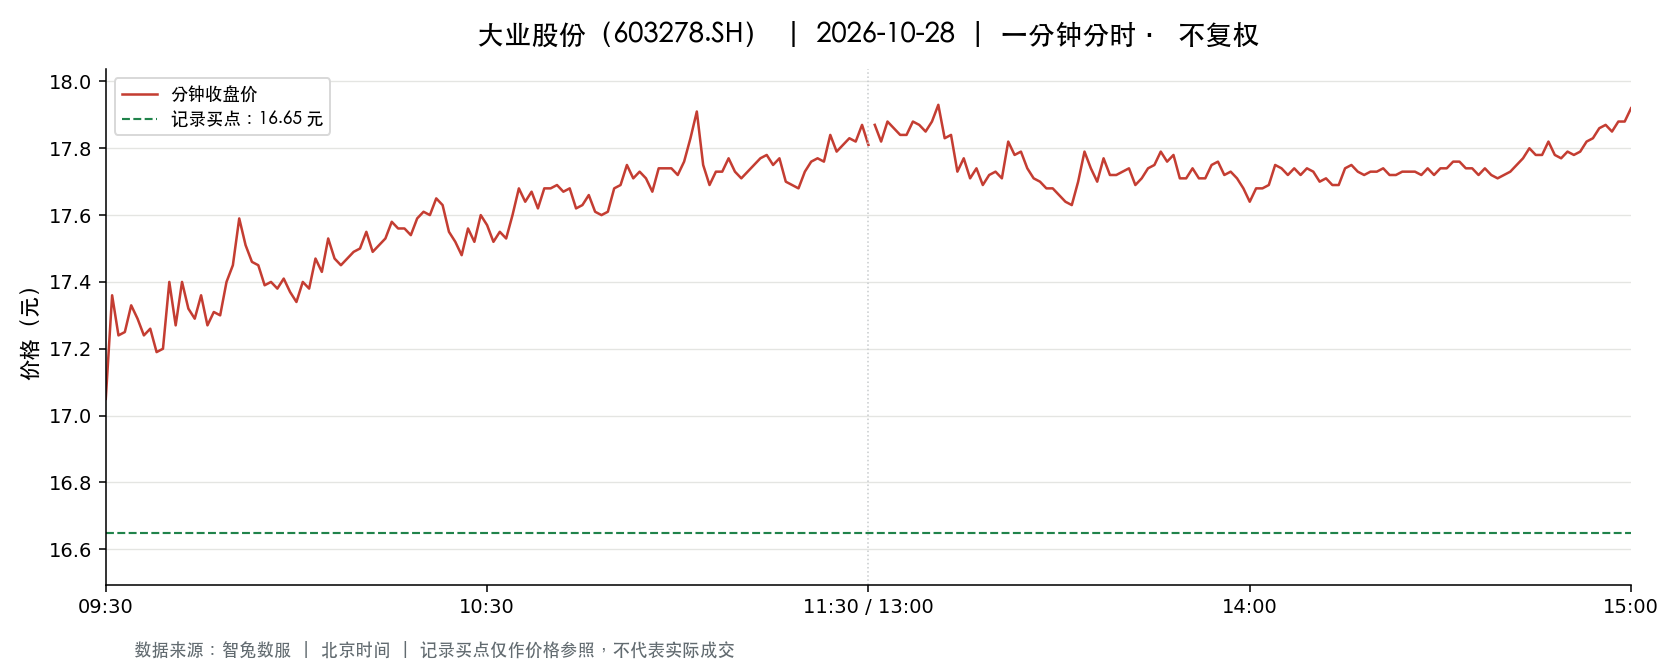

The data file committed next to this chart (first rows):
t, o, h, l, c, v, a, pc, sf
2026-10-28 09:30:00, 17.05, 17.05, 17.05, 17.05, 22845, 38950725, 17.4, 0.0
2026-10-28 09:31:00, 17.2, 17.52, 17.15, 17.36, 28102, 48567590, 17.05, 0.0
2026-10-28 09:32:00, 17.38, 17.39, 17.18, 17.24, 17386, 30051810, 17.36, 0.0
2026-10-28 09:33:00, 17.28, 17.3, 17.2, 17.25, 11175, 19266685, 17.24, 0.0
2026-10-28 09:34:00, 17.28, 17.36, 17.28, 17.33, 11384, 19729276, 17.25, 0.0
2026-10-28 09:35:00, 17.31, 17.31, 17.13, 17.29, 13667, 23518850, 17.33, 0.0
2026-10-28 09:36:00, 17.29, 17.29, 17.24, 17.24, 9358, 16167904, 17.29, 0.0
2026-10-28 09:37:00, 17.24, 17.34, 17.19, 17.26, 9256, 15963798, 17.24, 0.0
2026-10-28 09:38:00, 17.29, 17.29, 17.12, 17.19, 9166, 15748211, 17.26, 0.0
2026-10-28 09:39:00, 17.19, 17.24, 17.13, 17.2, 7801, 13396756, 17.19, 0.0
2026-10-28 09:40:00, 17.23, 17.43, 17.22, 17.4, 12323, 21376213, 17.2, 0.0
2026-10-28 09:41:00, 17.39, 17.39, 17.27, 17.27, 9788, 16967557, 17.4, 0.0
2026-10-28 09:42:00, 17.25, 17.4, 17.25, 17.4, 6051, 10485370, 17.27, 0.0
2026-10-28 09:43:00, 17.39, 17.41, 17.32, 17.32, 10208, 17736206, 17.4, 0.0
2026-10-28 09:44:00, 17.33, 17.36, 17.29, 17.29, 4542, 7865639, 17.32, 0.0
2026-10-28 09:45:00, 17.27, 17.39, 17.26, 17.36, 5082, 8810160, 17.29, 0.0
2026-10-28 09:46:00, 17.34, 17.36, 17.26, 17.27, 5604, 9692833, 17.36, 0.0
2026-10-28 09:47:00, 17.28, 17.32, 17.26, 17.31, 5461, 9445848, 17.27, 0.0
2026-10-28 09:48:00, 17.32, 17.32, 17.29, 17.3, 4724, 8170809, 17.31, 0.0
2026-10-28 09:49:00, 17.31, 17.4, 17.31, 17.4, 6621, 11497548, 17.3, 0.0
2026-10-28 09:50:00, 17.4, 17.54, 17.4, 17.45, 19188, 33541688, 17.4, 0.0
2026-10-28 09:51:00, 17.46, 17.6, 17.46, 17.59, 25032, 43955777, 17.45, 0.0
2026-10-28 09:52:00, 17.53, 17.62, 17.51, 17.51, 14377, 25234018, 17.59, 0.0
2026-10-28 09:53:00, 17.51, 17.51, 17.44, 17.46, 7665, 13397277, 17.51, 0.0
2026-10-28 09:54:00, 17.46, 17.49, 17.38, 17.45, 8353, 14558536, 17.46, 0.0
2026-10-28 09:55:00, 17.42, 17.43, 17.39, 17.39, 5414, 9428271, 17.45, 0.0
2026-10-28 09:56:00, 17.38, 17.43, 17.38, 17.4, 6744, 11737123, 17.39, 0.0
2026-10-28 09:57:00, 17.39, 17.4, 17.33, 17.38, 4681, 8130612, 17.4, 0.0
2026-10-28 09:58:00, 17.38, 17.44, 17.38, 17.41, 3740, 6514383, 17.38, 0.0
2026-10-28 09:59:00, 17.37, 17.39, 17.36, 17.37, 3147, 5468921, 17.41, 0.0
2026-10-28 10:00:00, 17.37, 17.37, 17.33, 17.34, 3564, 6186020, 17.37, 0.0
2026-10-28 10:01:00, 17.34, 17.4, 17.34, 17.4, 5149, 8950081, 17.34, 0.0
2026-10-28 10:02:00, 17.41, 17.41, 17.37, 17.38, 2642, 4592365, 17.4, 0.0
2026-10-28 10:03:00, 17.38, 17.47, 17.38, 17.47, 3909, 6814126, 17.38, 0.0
2026-10-28 10:04:00, 17.48, 17.52, 17.41, 17.43, 7038, 12309005, 17.47, 0.0
2026-10-28 10:05:00, 17.42, 17.53, 17.42, 17.53, 3852, 6732915, 17.43, 0.0
2026-10-28 10:06:00, 17.52, 17.52, 17.46, 17.47, 4931, 8626051, 17.53, 0.0
2026-10-28 10:07:00, 17.5, 17.5, 17.45, 17.45, 3079, 5382641, 17.47, 0.0
2026-10-28 10:08:00, 17.45, 17.47, 17.42, 17.47, 3882, 6775096, 17.45, 0.0
2026-10-28 10:09:00, 17.47, 17.49, 17.47, 17.49, 2631, 4598919, 17.47, 0.0
2026-10-28 10:10:00, 17.5, 17.51, 17.49, 17.5, 4704, 8230797, 17.49, 0.0
2026-10-28 10:11:00, 17.51, 17.57, 17.51, 17.55, 6231, 10930610, 17.5, 0.0
2026-10-28 10:12:00, 17.55, 17.55, 17.48, 17.49, 3534, 6189282, 17.55, 0.0
2026-10-28 10:13:00, 17.5, 17.51, 17.48, 17.51, 2518, 4405474, 17.49, 0.0
2026-10-28 10:14:00, 17.52, 17.56, 17.52, 17.53, 3685, 6464846, 17.51, 0.0
2026-10-28 10:15:00, 17.54, 17.58, 17.54, 17.58, 5227, 9179077, 17.53, 0.0
2026-10-28 10:16:00, 17.57, 17.58, 17.55, 17.56, 4556, 8002637, 17.58, 0.0
2026-10-28 10:17:00, 17.56, 17.57, 17.55, 17.56, 3499, 6144734, 17.56, 0.0
2026-10-28 10:18:00, 17.56, 17.56, 17.54, 17.54, 2472, 4338721, 17.56, 0.0
2026-10-28 10:19:00, 17.54, 17.59, 17.54, 17.59, 3622, 6362429, 17.54, 0.0
2026-10-28 10:20:00, 17.59, 17.62, 17.59, 17.61, 10696, 18829434, 17.59, 0.0
2026-10-28 10:21:00, 17.6, 17.6, 17.57, 17.6, 5072, 8923634, 17.61, 0.0
2026-10-28 10:22:00, 17.6, 17.65, 17.6, 17.65, 5208, 9175678, 17.6, 0.0
2026-10-28 10:23:00, 17.64, 17.66, 17.62, 17.63, 7479, 13189157, 17.65, 0.0
2026-10-28 10:24:00, 17.63, 17.63, 17.55, 17.55, 4975, 8746606, 17.63, 0.0
2026-10-28 10:25:00, 17.55, 17.55, 17.5, 17.52, 3079, 5396944, 17.55, 0.0
2026-10-28 10:26:00, 17.51, 17.51, 17.46, 17.48, 5096, 8915740, 17.52, 0.0
2026-10-28 10:27:00, 17.49, 17.58, 17.49, 17.56, 4615, 8098894, 17.48, 0.0
2026-10-28 10:28:00, 17.56, 17.57, 17.51, 17.52, 2723, 4777751, 17.56, 0.0
2026-10-28 10:29:00, 17.54, 17.6, 17.54, 17.6, 2735, 4802202, 17.52, 0.0
... 181 more rows
